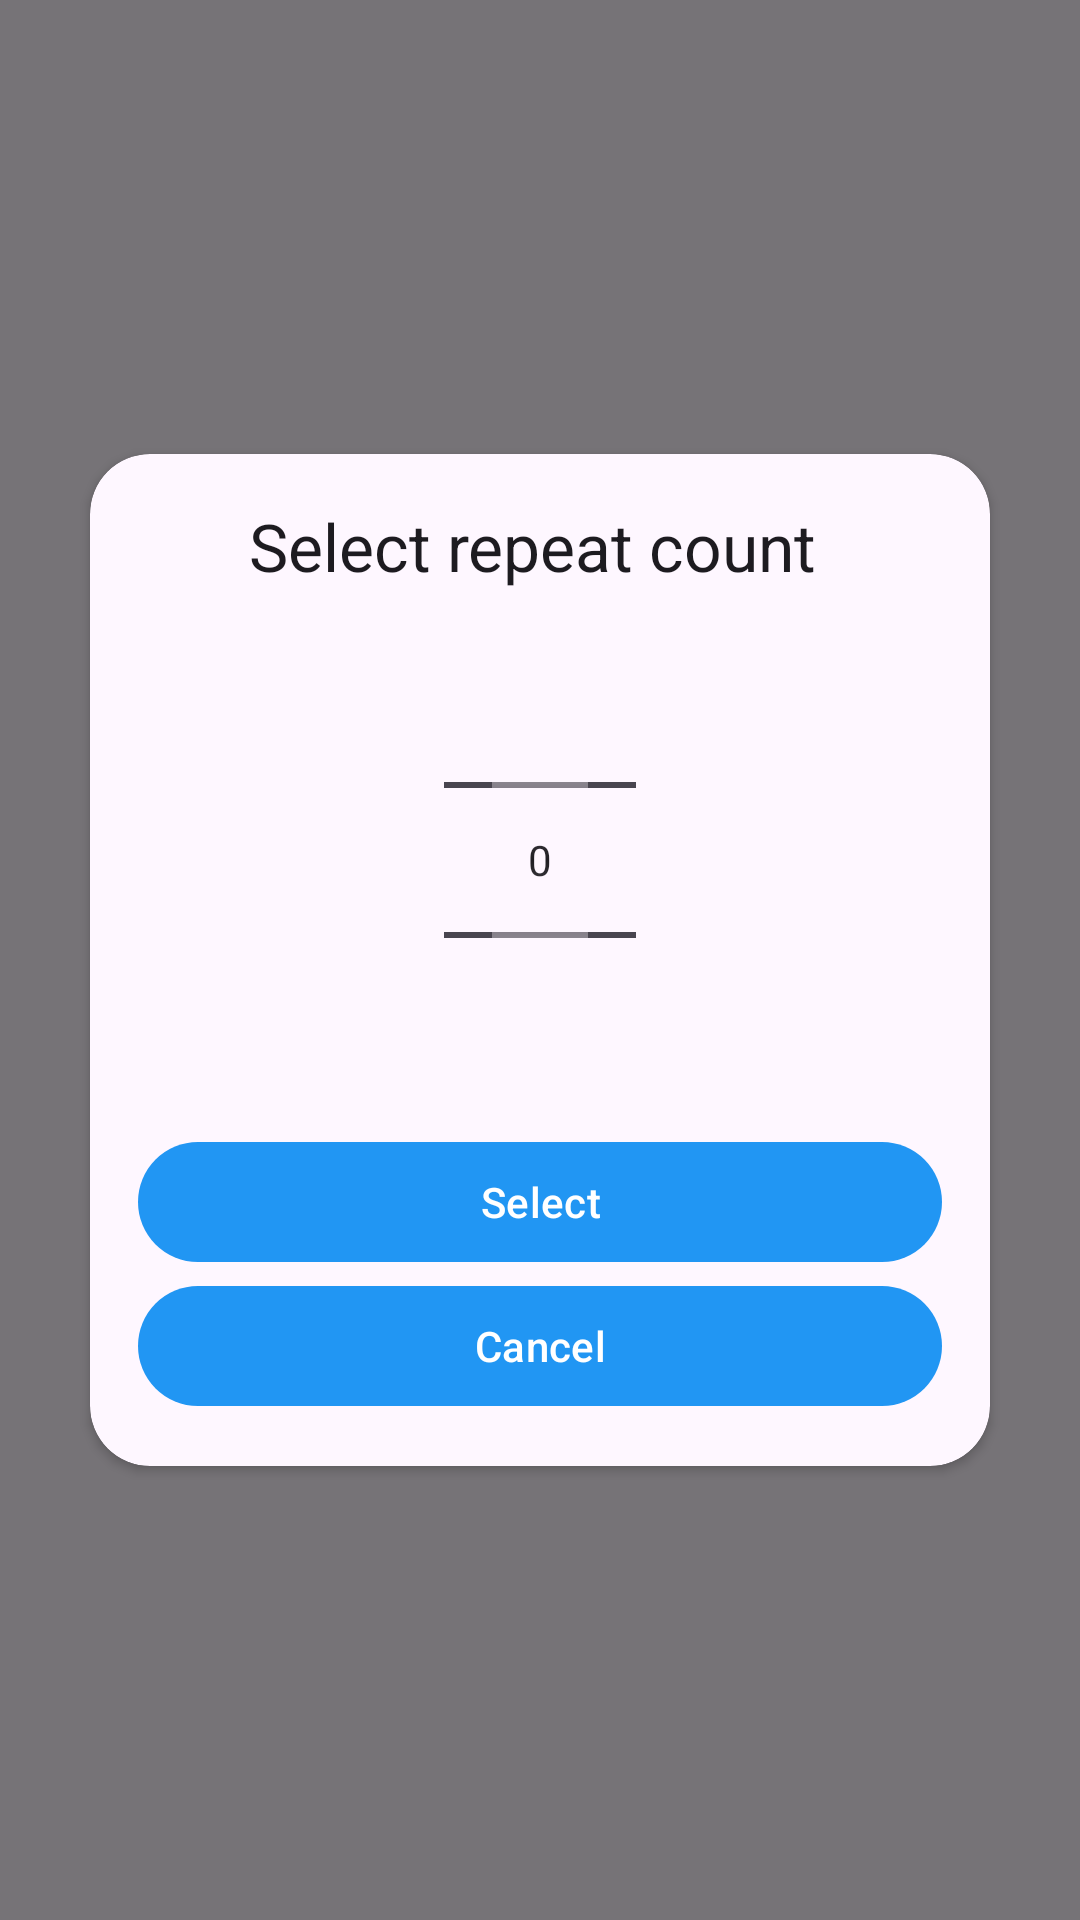

The Android layout XML behind this screen, and the referenced resources:
<!-- AndroidManifest.xml: application theme Theme.Clickomater -->
<!-- res/layout/repeat_count_picker.xml -->
<?xml version="1.0" encoding="utf-8"?>
<FrameLayout xmlns:android="http://schemas.android.com/apk/res/android"
    xmlns:tools="http://schemas.android.com/tools"
    android:layout_width="match_parent"
    android:layout_height="match_parent"
    xmlns:app="http://schemas.android.com/apk/res-auto"
    android:background="#88000000"
    android:orientation="vertical">

    <androidx.cardview.widget.CardView
        android:layout_width="wrap_content"
        android:layout_height="wrap_content"
        android:layout_gravity="center"
        app:cardBackgroundColor="?android:colorBackground"
        app:cardCornerRadius="20dp">

        <LinearLayout
            android:layout_width="wrap_content"
            android:layout_height="wrap_content"
            android:gravity="center"
            android:minWidth="300dp"
            android:padding="16dp"
            android:orientation="vertical">
            <TextView
                android:layout_width="match_parent"
                android:layout_height="wrap_content"
                android:text="Select repeat count "
                style="@style/TextAppearance.Material3.TitleLarge"
                android:gravity="center"
                tools:ignore="HardcodedText" />

            <NumberPicker
                android:id="@+id/number_picker"
                android:layout_width="wrap_content"
                android:layout_height="wrap_content"
                android:padding="16dp"/>

            <com.google.android.material.button.MaterialButton
                android:id="@+id/btn_select"
                android:layout_width="match_parent"
                android:layout_height="wrap_content"
                android:text="Select" />

            <com.google.android.material.button.MaterialButton
                android:id="@+id/btn_cancel"
                android:layout_width="match_parent"
                android:layout_height="wrap_content"
                android:text="Cancel" />
        </LinearLayout>
    </androidx.cardview.widget.CardView>
</FrameLayout>
<!-- resources referenced by this layout -->
<resources>
  <style name="Theme.Clickomater" parent="Base.Theme.Clickomater" />
  <style name="Base.Theme.Clickomater" parent="Theme.Material3.DayNight.NoActionBar">
          
           <item name="colorPrimary">@color/colorPrimary</item>
          <item name="colorPrimaryDark">@color/colorPrimaryDark</item>
          <item name="android:colorSecondary">@color/colorPrimary</item>
          <item name="android:colorAccent">@color/colorAccent</item>
      </style>
  <color name="colorPrimary">#2196F3</color>
  <color name="colorPrimaryDark">#1976D2</color>
  <color name="colorAccent">#90CAF9</color>
</resources>
